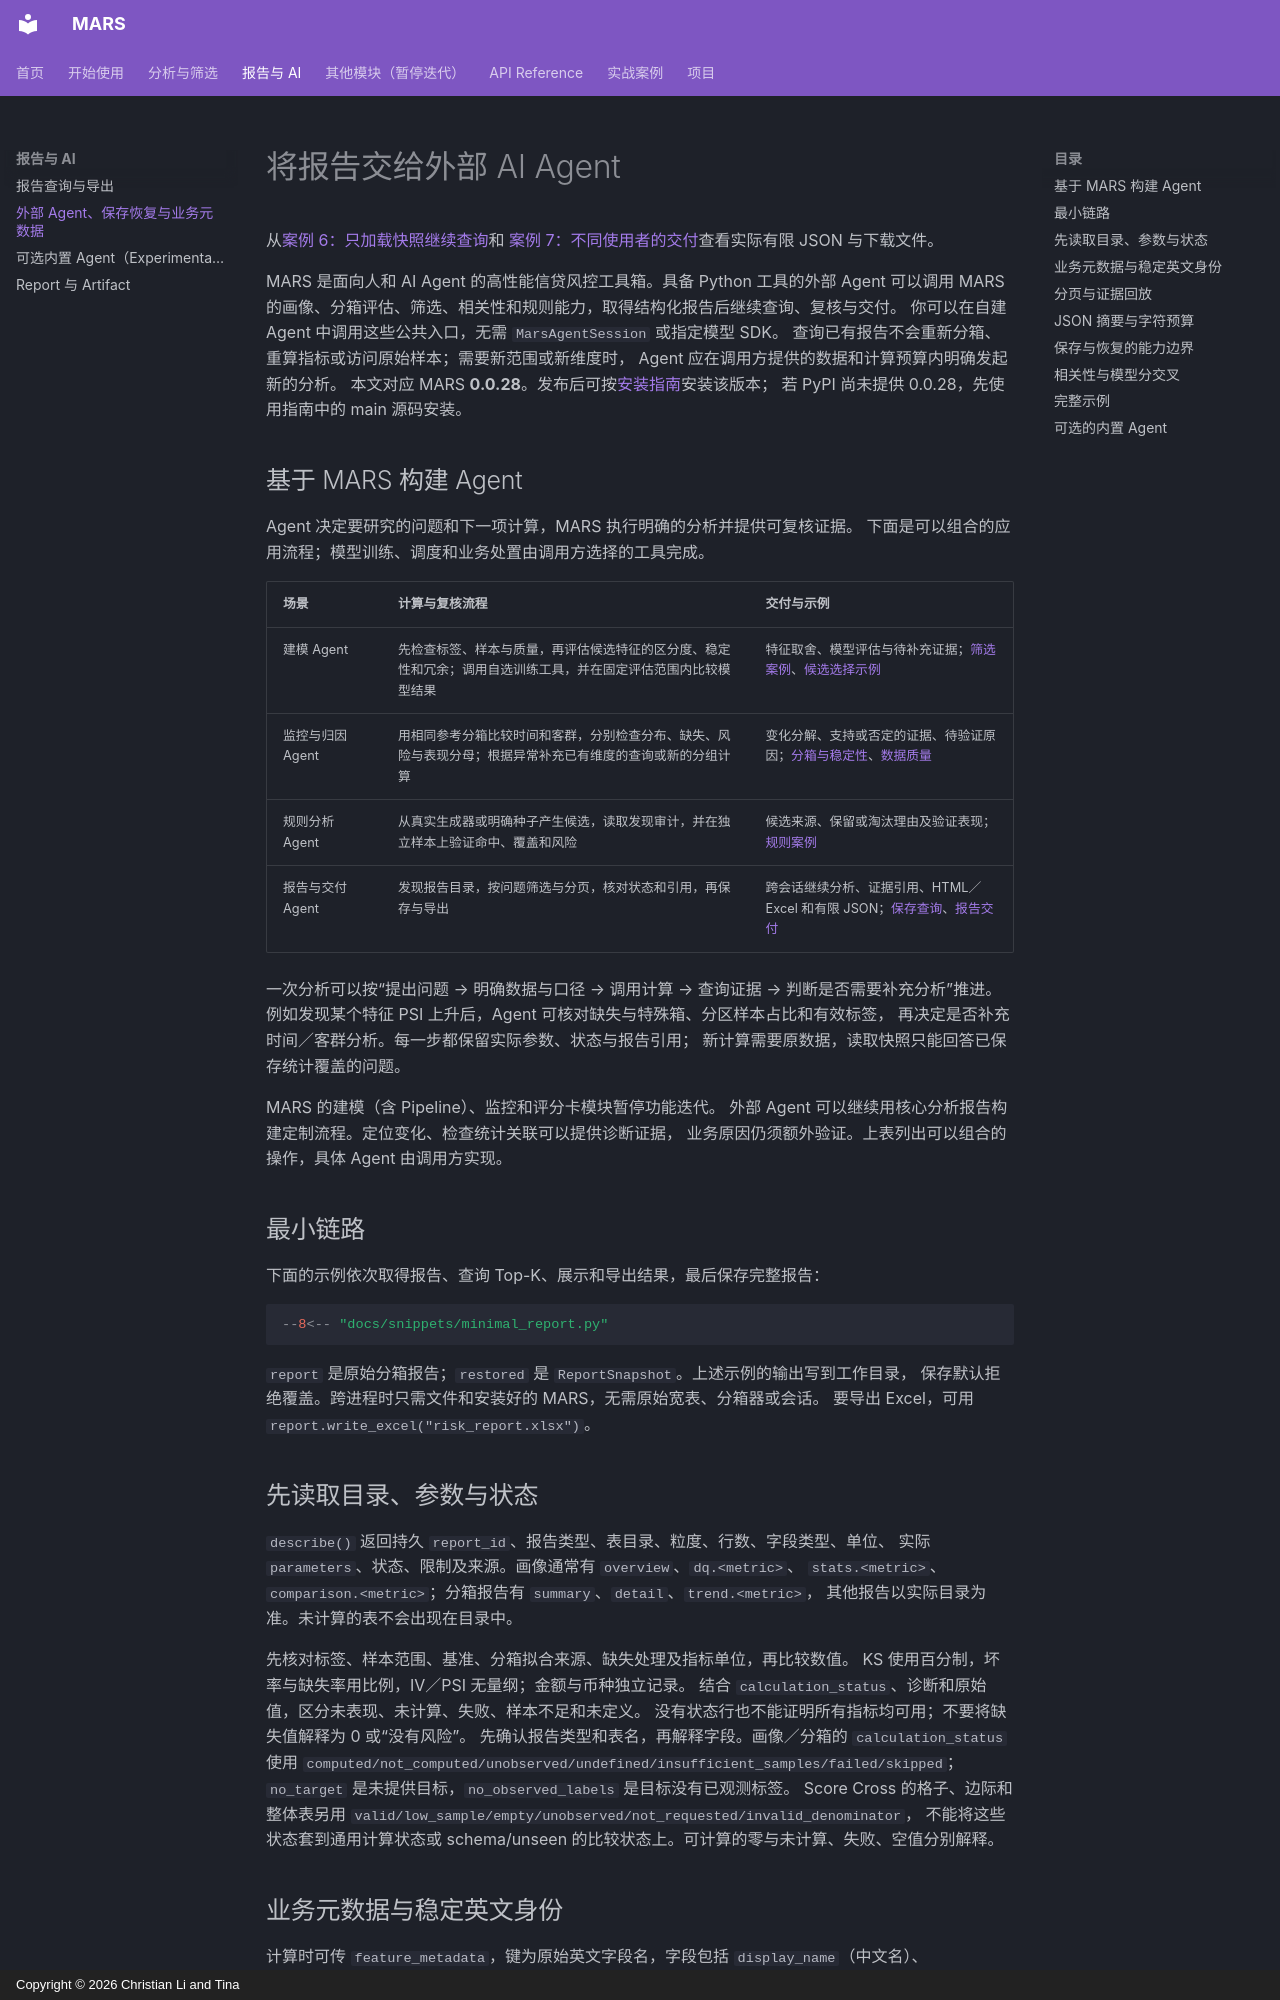

repository: leeesq/mars-risk · page: user-guide/external-agents/index.html · generator: mkdocs · copyright: Copyright © 2026 Christian Li and Tina

---
description: 人工对话与外部 AI Agent 通过公共报告读取元数据、查询证据、保存并跨会话继续分析。
---

# 将报告交给外部 AI Agent

从[案例 6：只加载快照继续查询](../demos/saved-reports.md)和
[案例 7：不同使用者的交付](../demos/report-delivery.md)查看实际有限 JSON 与下载文件。

MARS 是面向人和 AI Agent 的高性能信贷风控工具箱。具备 Python 工具的外部 Agent 可以调用
MARS 的画像、分箱评估、筛选、相关性和规则能力，取得结构化报告后继续查询、复核与交付。
你可以在自建 Agent 中调用这些公共入口，无需 `MarsAgentSession` 或指定模型 SDK。
查询已有报告不会重新分箱、重算指标或访问原始样本；需要新范围或新维度时，
Agent 应在调用方提供的数据和计算预算内明确发起新的分析。
本文对应 MARS **0.0.28**。发布后可按[安装指南](../getting-started/installation.md)安装该版本；
若 PyPI 尚未提供 0.0.28，先使用指南中的 main 源码安装。

## 基于 MARS 构建 Agent { #agent-scenarios }

Agent 决定要研究的问题和下一项计算，MARS 执行明确的分析并提供可复核证据。
下面是可以组合的应用流程；模型训练、调度和业务处置由调用方选择的工具完成。

| 场景 | 计算与复核流程 | 交付与示例 |
| --- | --- | --- |
| 建模 Agent | 先检查标签、样本与质量，再评估候选特征的区分度、稳定性和冗余；调用自选训练工具，并在固定评估范围内比较模型结果 | 特征取舍、模型评估与待补充证据；[筛选案例](../demos/selection-correlation.md)、[候选选择示例](#完整示例) |
| 监控与归因 Agent | 用相同参考分箱比较时间和客群，分别检查分布、缺失、风险与表现分母；根据异常补充已有维度的查询或新的分组计算 | 变化分解、支持或否定的证据、待验证原因；[分箱与稳定性](../demos/binning-stability.md)、[数据质量](../demos/data-quality.md) |
| 规则分析 Agent | 从真实生成器或明确种子产生候选，读取发现审计，并在独立样本上验证命中、覆盖和风险 | 候选来源、保留或淘汰理由及验证表现；[规则案例](../demos/rule-evidence.md) |
| 报告与交付 Agent | 发现报告目录，按问题筛选与分页，核对状态和引用，再保存与导出 | 跨会话继续分析、证据引用、HTML／Excel 和有限 JSON；[保存查询](../demos/saved-reports.md)、[报告交付](../demos/report-delivery.md) |

一次分析可以按“提出问题 → 明确数据与口径 → 调用计算 → 查询证据 → 判断是否需要补充分析”推进。
例如发现某个特征 PSI 上升后，Agent 可核对缺失与特殊箱、分区样本占比和有效标签，
再决定是否补充时间／客群分析。每一步都保留实际参数、状态与报告引用；
新计算需要原数据，读取快照只能回答已保存统计覆盖的问题。

MARS 的建模（含 Pipeline）、监控和评分卡模块暂停功能迭代。
外部 Agent 可以继续用核心分析报告构建定制流程。定位变化、检查统计关联可以提供诊断证据，
业务原因仍须额外验证。上表列出可以组合的操作，具体 Agent 由调用方实现。

## 最小链路

下面的示例依次取得报告、查询 Top-K、展示和导出结果，最后保存完整报告：

```python
--8<-- "docs/snippets/minimal_report.py"
```

`report` 是原始分箱报告；`restored` 是 `ReportSnapshot`。上述示例的输出写到工作目录，
保存默认拒绝覆盖。跨进程时只需文件和安装好的 MARS，无需原始宽表、分箱器或会话。
要导出 Excel，可用 `report.write_excel("risk_report.xlsx")`。

## 先读取目录、参数与状态

`describe()` 返回持久 `report_id`、报告类型、表目录、粒度、行数、字段类型、单位、
实际 `parameters`、状态、限制及来源。画像通常有 `overview`、`dq.<metric>`、
`stats.<metric>`、`comparison.<metric>`；分箱报告有 `summary`、`detail`、`trend.<metric>`，
其他报告以实际目录为准。未计算的表不会出现在目录中。

先核对标签、样本范围、基准、分箱拟合来源、缺失处理及指标单位，再比较数值。
KS 使用百分制，坏率与缺失率用比例，IV／PSI 无量纲；金额与币种独立记录。
结合 `calculation_status`、诊断和原始值，区分未表现、未计算、失败、样本不足和未定义。
没有状态行也不能证明所有指标均可用；不要将缺失值解释为 0 或“没有风险”。
先确认报告类型和表名，再解释字段。画像／分箱的 `calculation_status` 使用
`computed/not_computed/unobserved/undefined/insufficient_samples/failed/skipped`；
`no_target` 是未提供目标，`no_observed_labels` 是目标没有已观测标签。
Score Cross 的格子、边际和整体表另用 `valid/low_sample/empty/unobserved/not_requested/invalid_denominator`，
不能将这些状态套到通用计算状态或 schema/unseen 的比较状态上。可计算的零与未计算、失败、空值分别解释。
